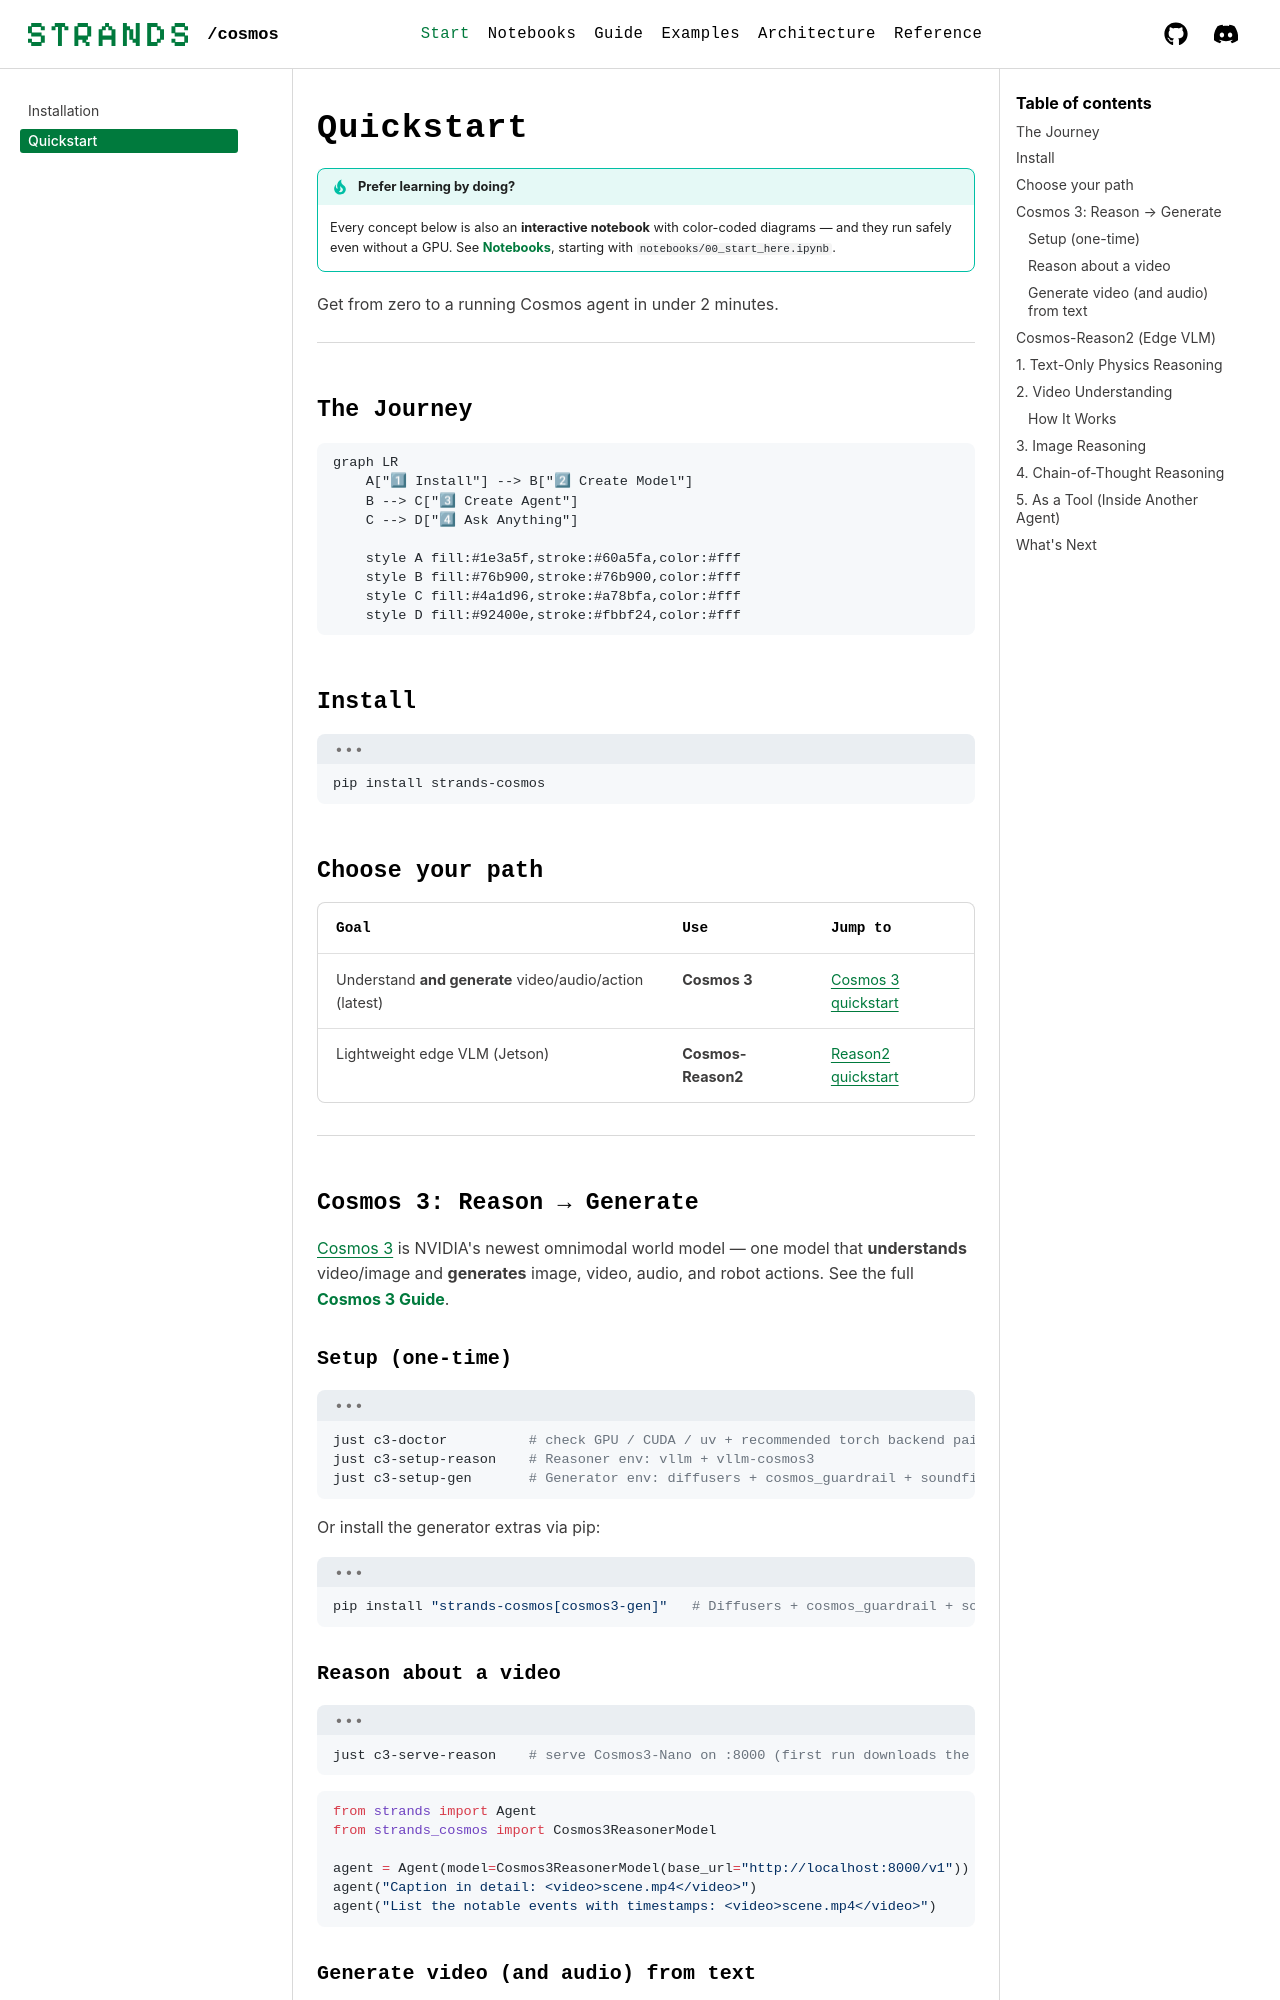

repository: strands-labs/strands-for-cosmos · page: getting-started/quickstart/index.html · generator: mkdocs

# Quickstart

!!! tip "Prefer learning by doing?"
    Every concept below is also an **interactive notebook** with color-coded
    diagrams — and they run safely even without a GPU. See **[Notebooks](../notebooks.md)**,
    starting with `notebooks/00_start_here.ipynb`.

Get from zero to a running Cosmos agent in under 2 minutes.

---

## The Journey

```mermaid
graph LR
    A["1⃣ Install"] --> B["2⃣ Create Model"]
    B --> C["3⃣ Create Agent"]
    C --> D["4⃣ Ask Anything"]

    style A fill:#1e3a5f,stroke:#60a5fa,color:#fff
    style B fill:#76b900,stroke:#76b900,color:#fff
    style C fill:#4a1d96,stroke:#a78bfa,color:#fff
    style D fill:#92400e,stroke:#fbbf24,color:#fff
```

## Install

```bash
pip install strands-cosmos
```

## Choose your path

| Goal | Use | Jump to |
|------|-----|---------|
| Understand **and generate** video/audio/action (latest) | **Cosmos 3** | [Cosmos 3 quickstart](#cosmos-3-reason-generate) |
| Lightweight edge VLM (Jetson) | **Cosmos-Reason2** | [Reason2 quickstart](#1-text-only-physics-reasoning) |

---

## Cosmos 3: Reason → Generate

[Cosmos 3](https://research.nvidia.com/labs/cosmos-lab/cosmos3/) is NVIDIA's newest
omnimodal world model — one model that **understands** video/image and **generates**
image, video, audio, and robot actions. See the full **[Cosmos 3 Guide](../guide/cosmos3.md)**.

### Setup (one-time)

```bash
just c3-doctor          # check GPU / CUDA / uv + recommended torch backend pairing
just c3-setup-reason    # Reasoner env: vllm + vllm-cosmos3
just c3-setup-gen       # Generator env: diffusers + cosmos_guardrail + soundfile
```

Or install the generator extras via pip:

```bash
pip install "strands-cosmos[cosmos3-gen]"   # Diffusers + cosmos_guardrail + soundfile
```
